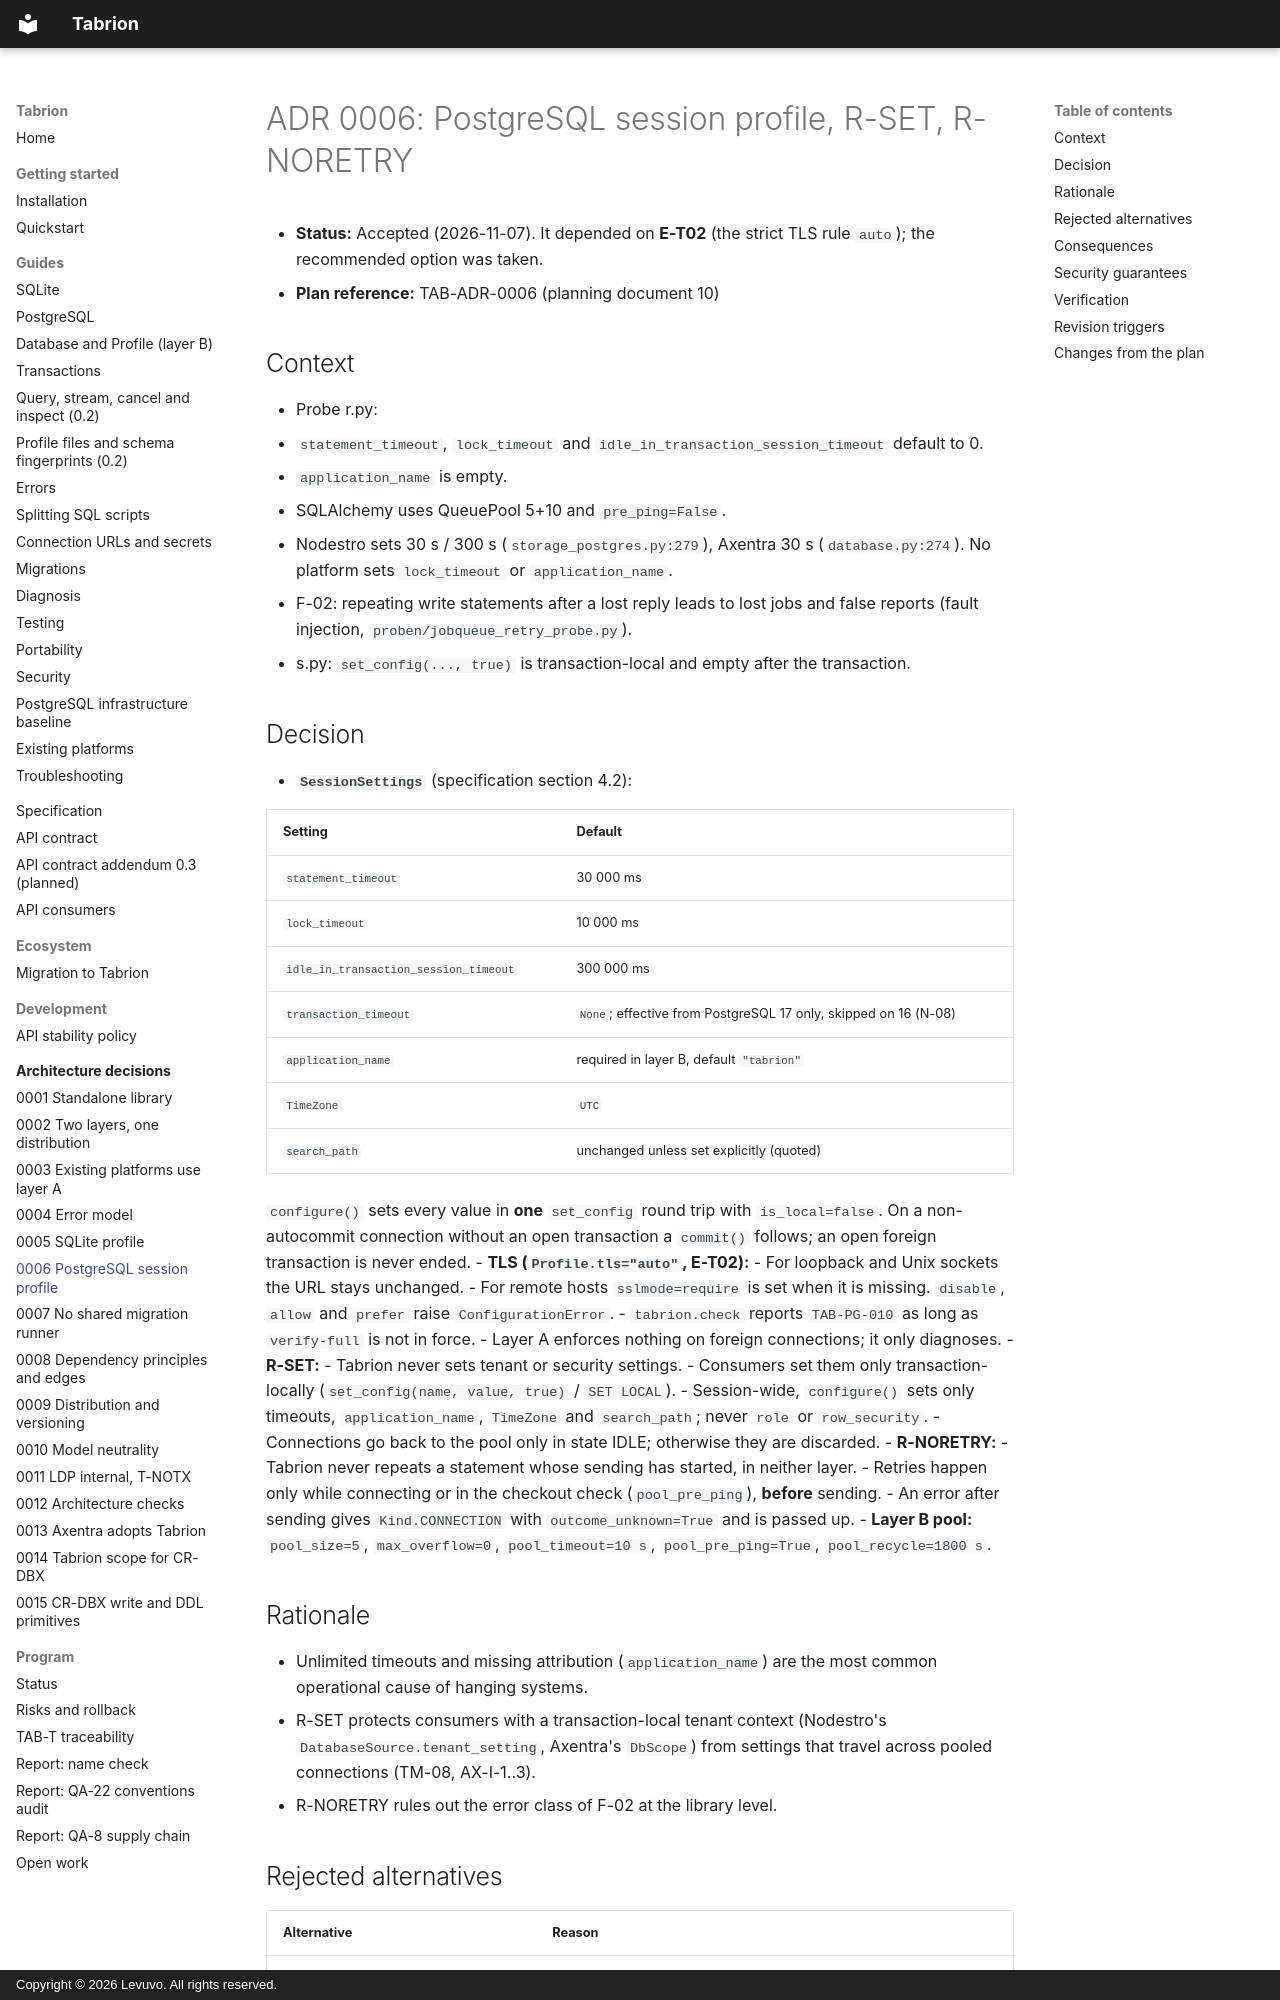

repository: peterkarlhuber/tabrion · page: adr/0006-postgres-session-profile/index.html · generator: mkdocs · copyright: Copyright © 2026 Levuvo. All rights reserved.

# ADR 0006: PostgreSQL session profile, R-SET, R-NORETRY

- **Status:** Accepted (2026-11-07). It depended on **E-T02** (the strict TLS rule `auto`); the recommended option
  was taken.
- **Plan reference:** TAB-ADR-0006 (planning document 10)

## Context

- Probe r.py:
  - `statement_timeout`, `lock_timeout` and `idle_in_transaction_session_timeout` default to 0.
  - `application_name` is empty.
  - SQLAlchemy uses QueuePool 5+10 and `pre_ping=False`.
- Nodestro sets 30 s / 300 s (`storage_postgres.py:279`), Axentra 30 s (`database.py:274`). No platform sets
  `lock_timeout` or `application_name`.
- F-02: repeating write statements after a lost reply leads to lost jobs and false reports (fault injection,
  `proben/jobqueue_retry_probe.py`).
- s.py: `set_config(..., true)` is transaction-local and empty after the transaction.

## Decision

- **`SessionSettings`** (specification section 4.2):

  | Setting | Default |
  |---|---|
  | `statement_timeout` | 30 000 ms |
  | `lock_timeout` | 10 000 ms |
  | `idle_in_transaction_session_timeout` | 300 000 ms |
  | `transaction_timeout` | `None`; effective from PostgreSQL 17 only, skipped on 16 (N-08) |
  | `application_name` | required in layer B, default `"tabrion"` |
  | `TimeZone` | `UTC` |
  | `search_path` | unchanged unless set explicitly (quoted) |

  `configure()` sets every value in **one** `set_config` round trip with `is_local=false`. On a non-autocommit
  connection without an open transaction a `commit()` follows; an open foreign transaction is never ended.
- **TLS (`Profile.tls="auto"`, E-T02):**
  - For loopback and Unix sockets the URL stays unchanged.
  - For remote hosts `sslmode=require` is set when it is missing. `disable`, `allow` and `prefer` raise
    `ConfigurationError`.
  - `tabrion.check` reports `TAB-PG-010` as long as `verify-full` is not in force.
  - Layer A enforces nothing on foreign connections; it only diagnoses.
- **R-SET:**
  - Tabrion never sets tenant or security settings.
  - Consumers set them only transaction-locally (`set_config(name, value, true)` / `SET LOCAL`).
  - Session-wide, `configure()` sets only timeouts, `application_name`, `TimeZone` and `search_path`; never `role`
    or `row_security`.
  - Connections go back to the pool only in state IDLE; otherwise they are discarded.
- **R-NORETRY:**
  - Tabrion never repeats a statement whose sending has started, in neither layer.
  - Retries happen only while connecting or in the checkout check (`pool_pre_ping`), **before** sending.
  - An error after sending gives `Kind.CONNECTION` with `outcome_unknown=True` and is passed up.
- **Layer B pool:** `pool_size=5`, `max_overflow=0`, `pool_timeout=10 s`, `pool_pre_ping=True`,
  `pool_recycle=1800 s`.
